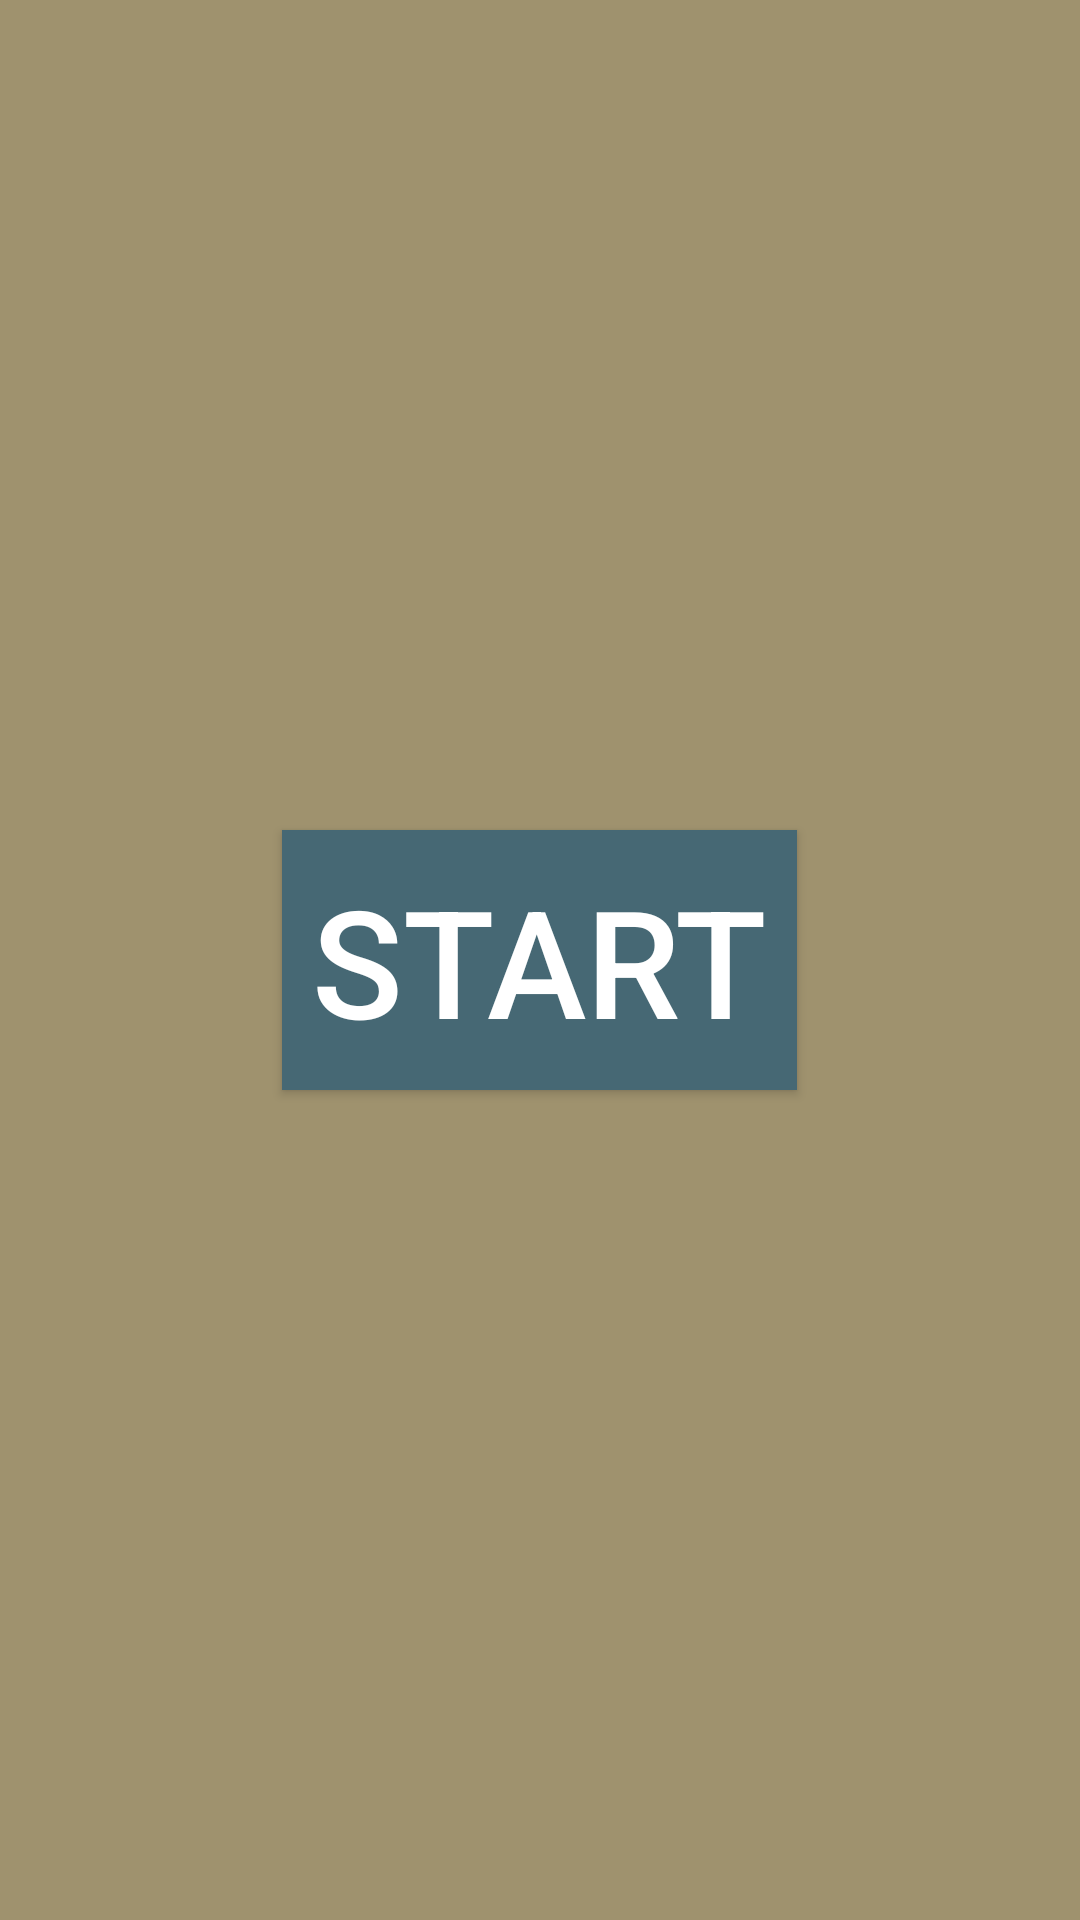

Layout XML and referenced resources for this Android screen:
<!-- AndroidManifest.xml: application theme Theme.AppCompat.Light.DarkActionBar -->
<!-- res/layout/basla.xml -->
<?xml version="1.0" encoding="utf-8"?>
<RelativeLayout xmlns:android="http://schemas.android.com/apk/res/android"
    android:orientation="vertical"
    android:layout_width="match_parent"
    android:layout_height="175dp"
    android:background="@color/Tra"
    android:gravity="center">


    <Button
        android:id="@+id/baslat"
        android:layout_gravity="center"
        android:layout_width="wrap_content"
        android:layout_height="wrap_content"
        android:padding="10dp"
        android:background="@color/colorAccent"
        android:text="Start"
        android:textSize="50sp"
        android:textColor="@android:color/white" />




</RelativeLayout>
<!-- resources referenced by this layout -->
<resources>
  <color name="Tra">#9f926e</color>
  <color name="colorAccent">#466874</color>
</resources>
